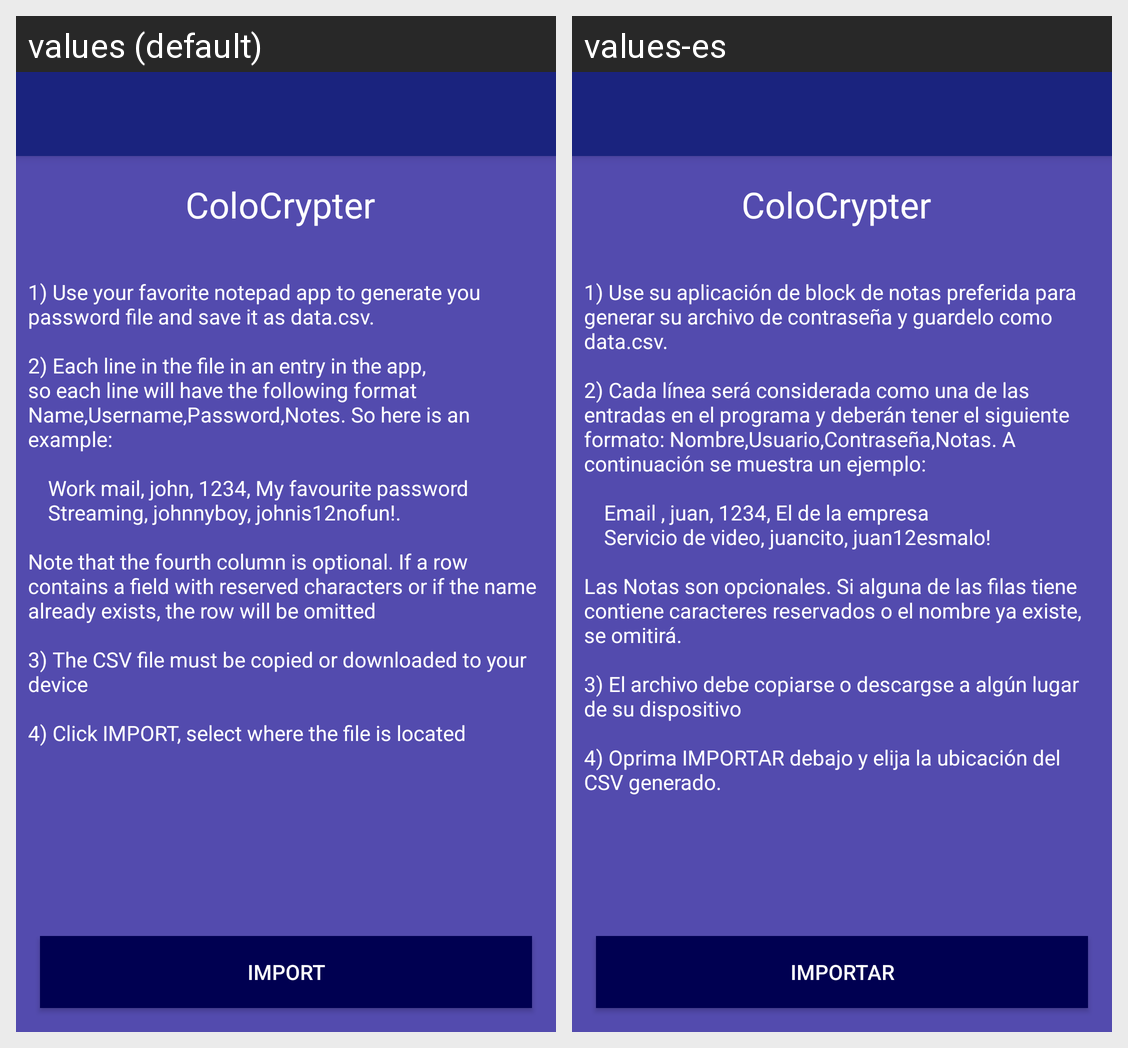

This grid shows one Android layout under two languages. Give, for every string resource on the screen, its name, the default text and each shown locale's text.
Android screen res/layout/activity_import_view.xml rendered under 2 locales, left to right: values (default), values-es. Device: Nexus 5 (rendered at 1080×1920; each locale shown at half size, 540×960, under a caption strip naming it); theme AppTheme.
Strings drawn on this screen, with the default value and each locale's value (text and hints the layout hard-codes, and strings that could not be matched under every locale, appear in the picture but are not listed):

app_name
  values: ColoCrypter
  values-es: ColoCrypter

import_instructions
  values: 1) Use your favorite notepad app to generate you password file and save it as data.csv.
      
      2) Each line in the file in an entry in the app, so each line will have the following format Name,Username,Password,Notes. So here is an example: 
      
      		Work mail, john, 1234, My favourite password
      		Streaming, johnnyboy, johnis12nofun!. 
      
      Note that the fourth column is optional. If a row contains a field with …[clipped]
  values-es: 1) Use su aplicación de block de notas preferida para generar su archivo de contraseña y guardelo como data.csv.
      
      2) Cada línea será considerada como una de las entradas en el programa y deberán tener el siguiente formato: Nombre,Usuario,Contraseña,Notas. A continuación se muestra un ejemplo: 
      
      		Email , juan, 1234, El de la empresa
      		Servicio de video, juancito, juan12esmalo! 
      
      Las Notas son …[clipped]

import_data_btn
  values: IMPORT
  values-es: IMPORTAR
